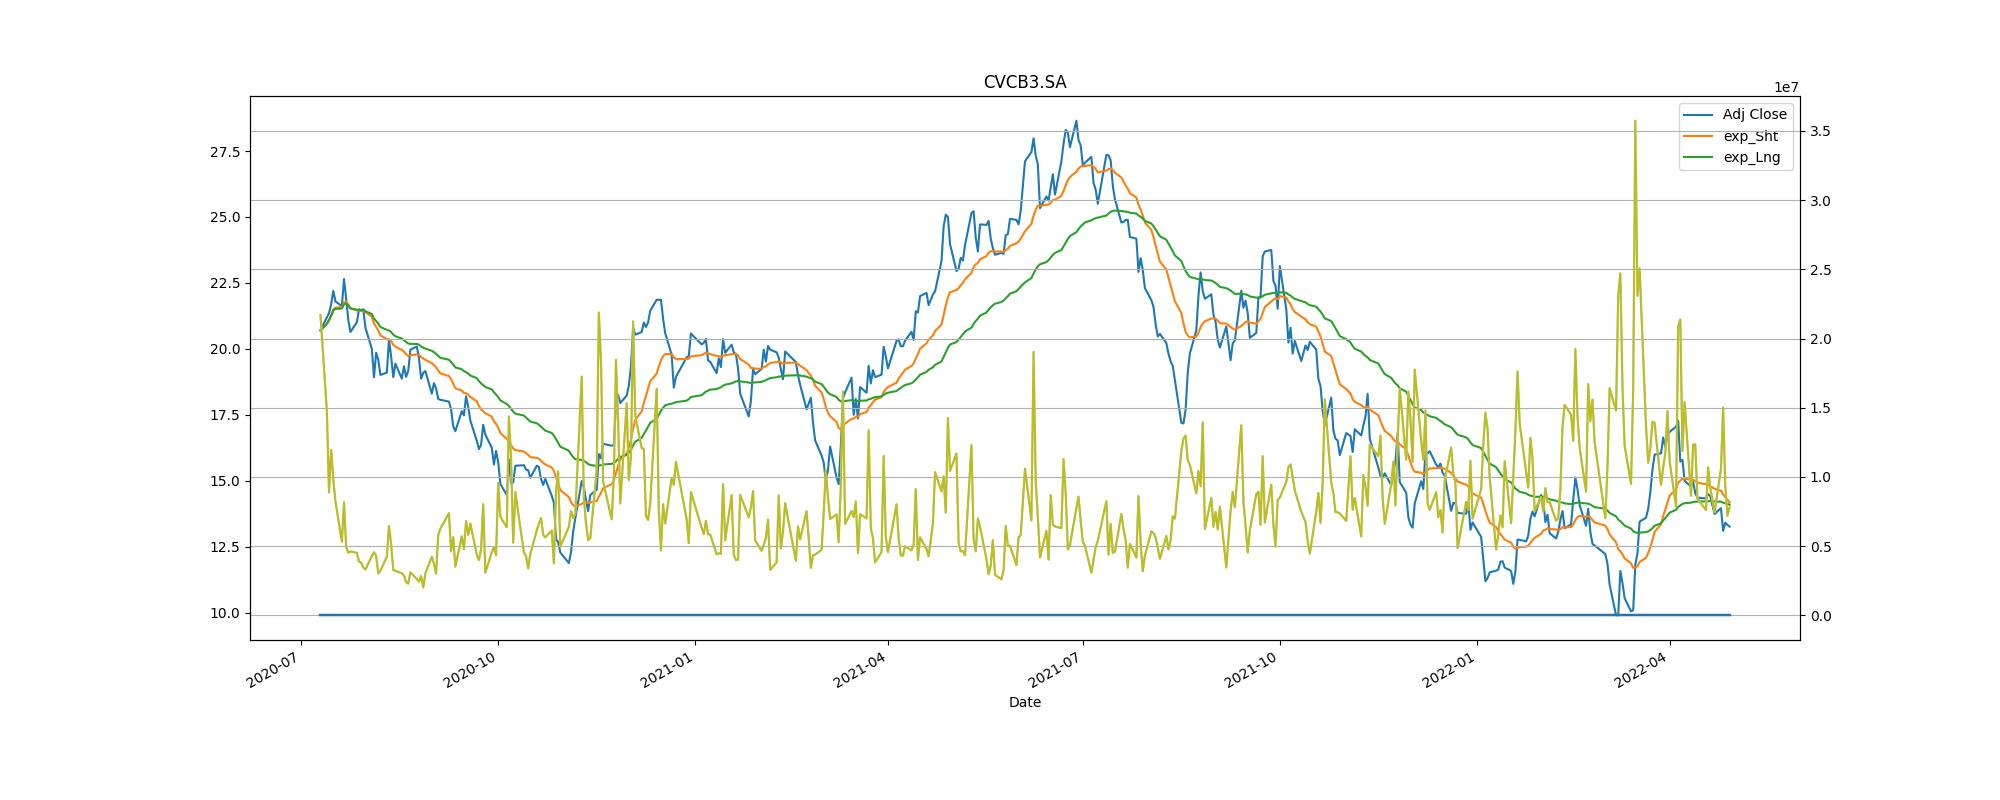

Source data for this figure (header and first rows):
Adj Close, action, Stop_loss
21.19, buy, 19.07
20.64, sell, 18.58
18.23, buy, 16.41
17.21, sell, 15.49
20.08, buy, 18.07
22.3, sell, 20.07
16.64, buy, 14.98
